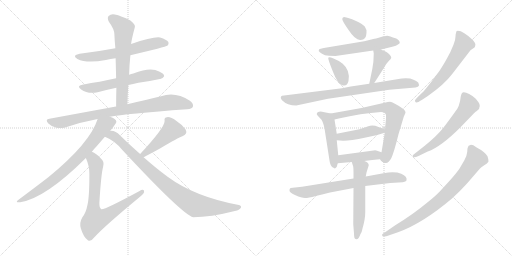
t = 0.00 s
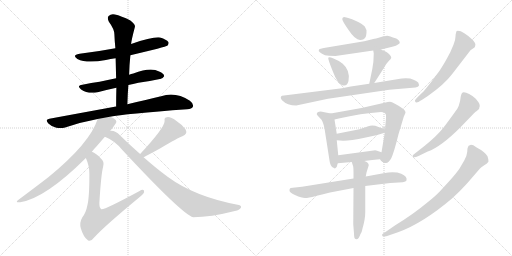
t = 3.26 s
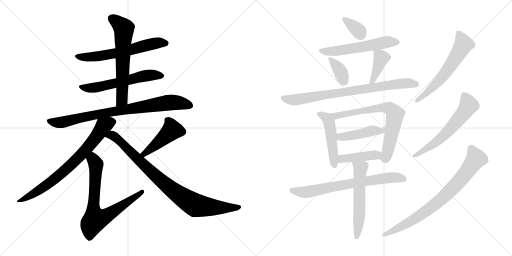
t = 6.53 s
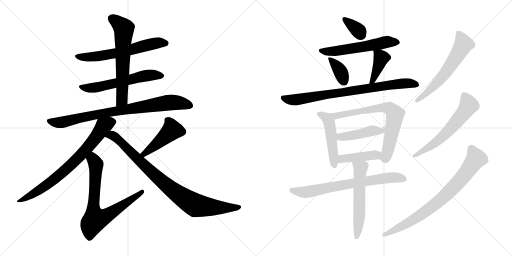
t = 9.79 s
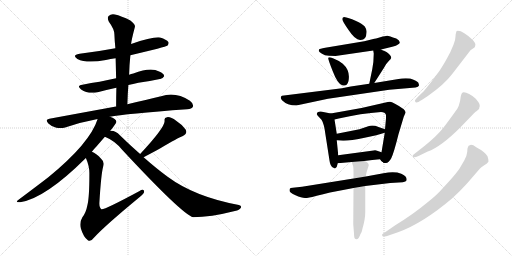
t = 13.06 s
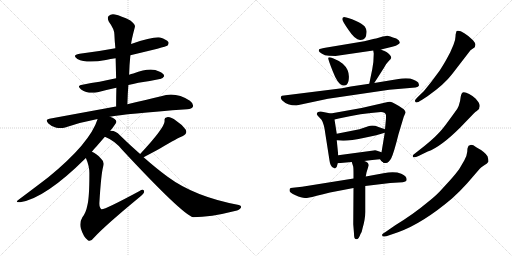
t = 16.32 s

The animated SVG that drew these frames (rendered in a browser with its animation timeline set to each time). Animation: 22 CSS @keyframes rules; one cycle of 16.32 s.

<svg version="1.1" viewBox="0 0 2048 1024" xmlns="http://www.w3.org/2000/svg">
  <g stroke="lightgray" stroke-dasharray="1,1" stroke-width="1" transform="scale(4, 4)">
    <line x1="0" y1="0" x2="256" y2="256"></line>
    <line x1="256" y1="0" x2="0" y2="256"></line>
    <line x1="128" y1="0" x2="128" y2="256"></line>
    <line x1="0" y1="128" x2="256" y2="128"></line>
    <line x1="256" y1="0" x2="512" y2="256"></line>
    <line x1="512" y1="0" x2="256" y2="256"></line>
    <line x1="384" y1="0" x2="384" y2="256"></line>
    <line x1="256" y1="128" x2="512" y2="128"></line>
  </g>
<g transform="scale(1, -1) translate(0, -850)">
   <style type="text/css">
    @keyframes keyframes0 {
      from {
       stroke: black;
       stroke-dashoffset: 615;
       stroke-width: 128;
       }
       67% {
       animation-timing-function: step-end;
       stroke: black;
       stroke-dashoffset: 0;
       stroke-width: 128;
       }
       to {
       stroke: black;
       stroke-width: 1024;
       }
       }
       #make-me-a-hanzi-animation-0 {
         animation: keyframes0 0.750488s both;
         animation-delay: 0.000000s;
         animation-timing-function: linear;
       }
    @keyframes keyframes1 {
      from {
       stroke: black;
       stroke-dashoffset: 582;
       stroke-width: 128;
       }
       65% {
       animation-timing-function: step-end;
       stroke: black;
       stroke-dashoffset: 0;
       stroke-width: 128;
       }
       to {
       stroke: black;
       stroke-width: 1024;
       }
       }
       #make-me-a-hanzi-animation-1 {
         animation: keyframes1 0.723633s both;
         animation-delay: 0.750488s;
         animation-timing-function: linear;
       }
    @keyframes keyframes2 {
      from {
       stroke: black;
       stroke-dashoffset: 630;
       stroke-width: 128;
       }
       67% {
       animation-timing-function: step-end;
       stroke: black;
       stroke-dashoffset: 0;
       stroke-width: 128;
       }
       to {
       stroke: black;
       stroke-width: 1024;
       }
       }
       #make-me-a-hanzi-animation-2 {
         animation: keyframes2 0.762695s both;
         animation-delay: 1.474121s;
         animation-timing-function: linear;
       }
    @keyframes keyframes3 {
      from {
       stroke: black;
       stroke-dashoffset: 828;
       stroke-width: 128;
       }
       73% {
       animation-timing-function: step-end;
       stroke: black;
       stroke-dashoffset: 0;
       stroke-width: 128;
       }
       to {
       stroke: black;
       stroke-width: 1024;
       }
       }
       #make-me-a-hanzi-animation-3 {
         animation: keyframes3 0.923828s both;
         animation-delay: 2.236816s;
         animation-timing-function: linear;
       }
    @keyframes keyframes4 {
      from {
       stroke: black;
       stroke-dashoffset: 750;
       stroke-width: 128;
       }
       71% {
       animation-timing-function: step-end;
       stroke: black;
       stroke-dashoffset: 0;
       stroke-width: 128;
       }
       to {
       stroke: black;
       stroke-width: 1024;
       }
       }
       #make-me-a-hanzi-animation-4 {
         animation: keyframes4 0.860352s both;
         animation-delay: 3.160644s;
         animation-timing-function: linear;
       }
    @keyframes keyframes5 {
      from {
       stroke: black;
       stroke-dashoffset: 738;
       stroke-width: 128;
       }
       71% {
       animation-timing-function: step-end;
       stroke: black;
       stroke-dashoffset: 0;
       stroke-width: 128;
       }
       to {
       stroke: black;
       stroke-width: 1024;
       }
       }
       #make-me-a-hanzi-animation-5 {
         animation: keyframes5 0.850586s both;
         animation-delay: 4.020996s;
         animation-timing-function: linear;
       }
    @keyframes keyframes6 {
      from {
       stroke: black;
       stroke-dashoffset: 452;
       stroke-width: 128;
       }
       60% {
       animation-timing-function: step-end;
       stroke: black;
       stroke-dashoffset: 0;
       stroke-width: 128;
       }
       to {
       stroke: black;
       stroke-width: 1024;
       }
       }
       #make-me-a-hanzi-animation-6 {
         animation: keyframes6 0.617839s both;
         animation-delay: 4.871582s;
         animation-timing-function: linear;
       }
    @keyframes keyframes7 {
      from {
       stroke: black;
       stroke-dashoffset: 886;
       stroke-width: 128;
       }
       74% {
       animation-timing-function: step-end;
       stroke: black;
       stroke-dashoffset: 0;
       stroke-width: 128;
       }
       to {
       stroke: black;
       stroke-width: 1024;
       }
       }
       #make-me-a-hanzi-animation-7 {
         animation: keyframes7 0.971029s both;
         animation-delay: 5.489421s;
         animation-timing-function: linear;
       }
    @keyframes keyframes8 {
      from {
       stroke: black;
       stroke-dashoffset: 348;
       stroke-width: 128;
       }
       53% {
       animation-timing-function: step-end;
       stroke: black;
       stroke-dashoffset: 0;
       stroke-width: 128;
       }
       to {
       stroke: black;
       stroke-width: 1024;
       }
       }
       #make-me-a-hanzi-animation-8 {
         animation: keyframes8 0.533203s both;
         animation-delay: 6.460450s;
         animation-timing-function: linear;
       }
    @keyframes keyframes9 {
      from {
       stroke: black;
       stroke-dashoffset: 565;
       stroke-width: 128;
       }
       65% {
       animation-timing-function: step-end;
       stroke: black;
       stroke-dashoffset: 0;
       stroke-width: 128;
       }
       to {
       stroke: black;
       stroke-width: 1024;
       }
       }
       #make-me-a-hanzi-animation-9 {
         animation: keyframes9 0.709798s both;
         animation-delay: 6.993653s;
         animation-timing-function: linear;
       }
    @keyframes keyframes10 {
      from {
       stroke: black;
       stroke-dashoffset: 367;
       stroke-width: 128;
       }
       54% {
       animation-timing-function: step-end;
       stroke: black;
       stroke-dashoffset: 0;
       stroke-width: 128;
       }
       to {
       stroke: black;
       stroke-width: 1024;
       }
       }
       #make-me-a-hanzi-animation-10 {
         animation: keyframes10 0.548665s both;
         animation-delay: 7.703451s;
         animation-timing-function: linear;
       }
    @keyframes keyframes11 {
      from {
       stroke: black;
       stroke-dashoffset: 399;
       stroke-width: 128;
       }
       56% {
       animation-timing-function: step-end;
       stroke: black;
       stroke-dashoffset: 0;
       stroke-width: 128;
       }
       to {
       stroke: black;
       stroke-width: 1024;
       }
       }
       #make-me-a-hanzi-animation-11 {
         animation: keyframes11 0.574707s both;
         animation-delay: 8.252116s;
         animation-timing-function: linear;
       }
    @keyframes keyframes12 {
      from {
       stroke: black;
       stroke-dashoffset: 797;
       stroke-width: 128;
       }
       72% {
       animation-timing-function: step-end;
       stroke: black;
       stroke-dashoffset: 0;
       stroke-width: 128;
       }
       to {
       stroke: black;
       stroke-width: 1024;
       }
       }
       #make-me-a-hanzi-animation-12 {
         animation: keyframes12 0.898600s both;
         animation-delay: 8.826823s;
         animation-timing-function: linear;
       }
    @keyframes keyframes13 {
      from {
       stroke: black;
       stroke-dashoffset: 491;
       stroke-width: 128;
       }
       62% {
       animation-timing-function: step-end;
       stroke: black;
       stroke-dashoffset: 0;
       stroke-width: 128;
       }
       to {
       stroke: black;
       stroke-width: 1024;
       }
       }
       #make-me-a-hanzi-animation-13 {
         animation: keyframes13 0.649577s both;
         animation-delay: 9.725423s;
         animation-timing-function: linear;
       }
    @keyframes keyframes14 {
      from {
       stroke: black;
       stroke-dashoffset: 707;
       stroke-width: 128;
       }
       70% {
       animation-timing-function: step-end;
       stroke: black;
       stroke-dashoffset: 0;
       stroke-width: 128;
       }
       to {
       stroke: black;
       stroke-width: 1024;
       }
       }
       #make-me-a-hanzi-animation-14 {
         animation: keyframes14 0.825358s both;
         animation-delay: 10.375000s;
         animation-timing-function: linear;
       }
    @keyframes keyframes15 {
      from {
       stroke: black;
       stroke-dashoffset: 438;
       stroke-width: 128;
       }
       59% {
       animation-timing-function: step-end;
       stroke: black;
       stroke-dashoffset: 0;
       stroke-width: 128;
       }
       to {
       stroke: black;
       stroke-width: 1024;
       }
       }
       #make-me-a-hanzi-animation-15 {
         animation: keyframes15 0.606445s both;
         animation-delay: 11.200358s;
         animation-timing-function: linear;
       }
    @keyframes keyframes16 {
      from {
       stroke: black;
       stroke-dashoffset: 440;
       stroke-width: 128;
       }
       59% {
       animation-timing-function: step-end;
       stroke: black;
       stroke-dashoffset: 0;
       stroke-width: 128;
       }
       to {
       stroke: black;
       stroke-width: 1024;
       }
       }
       #make-me-a-hanzi-animation-16 {
         animation: keyframes16 0.608073s both;
         animation-delay: 11.806803s;
         animation-timing-function: linear;
       }
    @keyframes keyframes17 {
      from {
       stroke: black;
       stroke-dashoffset: 712;
       stroke-width: 128;
       }
       70% {
       animation-timing-function: step-end;
       stroke: black;
       stroke-dashoffset: 0;
       stroke-width: 128;
       }
       to {
       stroke: black;
       stroke-width: 1024;
       }
       }
       #make-me-a-hanzi-animation-17 {
         animation: keyframes17 0.829427s both;
         animation-delay: 12.414876s;
         animation-timing-function: linear;
       }
    @keyframes keyframes18 {
      from {
       stroke: black;
       stroke-dashoffset: 567;
       stroke-width: 128;
       }
       65% {
       animation-timing-function: step-end;
       stroke: black;
       stroke-dashoffset: 0;
       stroke-width: 128;
       }
       to {
       stroke: black;
       stroke-width: 1024;
       }
       }
       #make-me-a-hanzi-animation-18 {
         animation: keyframes18 0.711426s both;
         animation-delay: 13.244303s;
         animation-timing-function: linear;
       }
    @keyframes keyframes19 {
      from {
       stroke: black;
       stroke-dashoffset: 600;
       stroke-width: 128;
       }
       66% {
       animation-timing-function: step-end;
       stroke: black;
       stroke-dashoffset: 0;
       stroke-width: 128;
       }
       to {
       stroke: black;
       stroke-width: 1024;
       }
       }
       #make-me-a-hanzi-animation-19 {
         animation: keyframes19 0.738281s both;
         animation-delay: 13.955729s;
         animation-timing-function: linear;
       }
    @keyframes keyframes20 {
      from {
       stroke: black;
       stroke-dashoffset: 598;
       stroke-width: 128;
       }
       66% {
       animation-timing-function: step-end;
       stroke: black;
       stroke-dashoffset: 0;
       stroke-width: 128;
       }
       to {
       stroke: black;
       stroke-width: 1024;
       }
       }
       #make-me-a-hanzi-animation-20 {
         animation: keyframes20 0.736654s both;
         animation-delay: 14.694010s;
         animation-timing-function: linear;
       }
    @keyframes keyframes21 {
      from {
       stroke: black;
       stroke-dashoffset: 786;
       stroke-width: 128;
       }
       72% {
       animation-timing-function: step-end;
       stroke: black;
       stroke-dashoffset: 0;
       stroke-width: 128;
       }
       to {
       stroke: black;
       stroke-width: 1024;
       }
       }
       #make-me-a-hanzi-animation-21 {
         animation: keyframes21 0.889648s both;
         animation-delay: 15.430664s;
         animation-timing-function: linear;
       }
</style>
<path d="M 521.5 629.5 Q 663.5 663.5 669.5 667.5 Q 676.5 674.5 673.5 682.5 Q 666.5 692.5 640.5 700.5 Q 612.5 704.5 524.5 674.5 L 461.5 657.5 Q 392.5 644.5 318.5 635.5 Q 285.5 629.5 309.5 614.5 Q 346.5 595.5 423.5 610.5 Q 441.5 614.5 462.5 617.5 L 521.5 629.5 Z" fill="lightgray"></path> 
<path d="M 513.5 510.5 Q 531.5 514.5 553.5 519.5 Q 601.5 526.5 639.5 534.5 Q 649.5 533.5 656.5 545.5 Q 657.5 555.5 636.5 564.5 Q 602.5 582.5 533.5 556.5 Q 524.5 555.5 516.5 551.5 L 464.5 537.5 Q 430.5 530.5 398.5 523.5 Q 365.5 519.5 329.5 511.5 Q 304.5 507.5 324.5 492.5 Q 351.5 473.5 390.5 481.5 Q 423.5 490.5 465.5 499.5 L 513.5 510.5 Z" fill="lightgray"></path> 
<path d="M 509.5 433.5 Q 510.5 473.5 513.5 510.5 L 516.5 551.5 Q 517.5 591.5 521.5 629.5 L 524.5 674.5 Q 525.5 689.5 539.5 742.5 Q 542.5 752.5 521.5 768.5 Q 484.5 787.5 459.5 792.5 Q 443.5 795.5 434.5 786.5 Q 427.5 779.5 435.5 763.5 Q 457.5 733.5 457.5 713.5 Q 458.5 686.5 461.5 657.5 L 462.5 617.5 Q 463.5 578.5 464.5 537.5 L 465.5 499.5 Q 464.5 462.5 464.5 423.5 C 464.5 393.5 508.5 403.5 509.5 433.5 Z" fill="lightgray"></path> 
<path d="M 439.5 383.5 Q 499.5 395.5 748.5 413.5 Q 767.5 414.5 771.5 423.5 Q 775.5 435.5 759.5 447.5 Q 702.5 484.5 644.5 465.5 Q 587.5 452.5 509.5 433.5 L 464.5 423.5 Q 460.5 424.5 458.5 423.5 Q 338.5 401.5 197.5 375.5 Q 178.5 372.5 193.5 356.5 Q 206.5 343.5 225.5 339.5 Q 244.5 335.5 260.5 340.5 Q 320.5 361.5 390.5 374.5 L 439.5 383.5 Z" fill="lightgray"></path> 
<path d="M 440.5 326.5 Q 465.5 357.5 465.5 363.5 Q 464.5 375.5 439.5 383.5 C 411.5 395.5 399.5 400.5 390.5 374.5 Q 360.5 278.5 194.5 142.5 Q 146.5 105.5 75.5 52.5 Q 56.5 39.5 80.5 41.5 Q 180.5 56.5 343.5 218.5 L 367.5 243.5 Q 376.5 255.5 387.5 266.5 Q 405.5 287.5 419.5 303.5 L 440.5 326.5 Z" fill="lightgray"></path> 
<path d="M 343.5 218.5 Q 358.5 184.5 357.5 153.5 Q 357.5 59.5 349.5 29.5 Q 343.5 -1.5 329.5 -18.5 Q 316.5 -40.5 323.5 -63.5 Q 333.5 -97.5 351.5 -110.5 Q 361.5 -119.5 376.5 -99.5 Q 418.5 -53.5 556.5 60.5 Q 575.5 75.5 576.5 82.5 Q 577.5 97.5 556.5 85.5 Q 415.5 9.5 405.5 13.5 Q 396.5 19.5 397.5 39.5 Q 404.5 154.5 412.5 183.5 Q 418.5 204.5 403.5 216.5 Q 384.5 237.5 367.5 243.5 C 341.5 257.5 332.5 246.5 343.5 218.5 Z" fill="lightgray"></path> 
<path d="M 574.5 221.5 Q 614.5 242.5 641.5 257.5 Q 713.5 300.5 729.5 305.5 Q 751.5 314.5 742.5 332.5 Q 729.5 351.5 704.5 367.5 Q 682.5 383.5 668.5 381.5 Q 655.5 380.5 658.5 366.5 Q 658.5 339.5 560.5 234.5 C 540.5 212.5 547.5 207.5 574.5 221.5 Z" fill="lightgray"></path> 
<path d="M 560.5 234.5 Q 521.5 268.5 479.5 309.5 Q 463.5 327.5 444.5 327.5 Q 441.5 327.5 440.5 326.5 C 410.5 330.5 392.5 316.5 419.5 303.5 Q 459.5 287.5 488.5 251.5 Q 729.5 -7.5 772.5 -18.5 Q 841.5 -18.5 939.5 6.5 Q 958.5 10.5 963.5 19.5 Q 967.5 26.5 955.5 30.5 Q 778.5 63.5 670.5 143.5 Q 625.5 176.5 574.5 221.5 L 560.5 234.5 Z" fill="lightgray"></path> 
<path d="M 1376.0 782.5 Q 1369.0 781.5 1369.0 774.5 Q 1369.0 766.5 1395.0 729.5 Q 1420.0 691.5 1440.0 690.5 Q 1465.0 688.5 1466.0 719.5 Q 1468.0 731.5 1459.0 744.5 Q 1450.0 754.5 1422.0 767.5 Q 1393.0 780.5 1376.0 782.5 Z" fill="lightgray"></path> 
<path d="M 1524.0 652.5 L 1569.0 663.5 Q 1586.0 666.5 1592.0 672.5 Q 1602.0 678.5 1598.0 682.5 Q 1599.0 688.5 1585.0 696.5 Q 1556.0 706.5 1549.0 707.5 Q 1542.0 707.5 1521.0 701.5 Q 1499.0 695.5 1497.0 695.5 L 1457.0 685.5 L 1301.0 659.5 Q 1278.0 655.5 1277.0 653.5 Q 1275.0 650.5 1275.0 646.5 Q 1277.0 642.5 1288.0 635.5 Q 1298.0 627.5 1316.0 627.5 L 1342.0 626.5 L 1493.0 648.5 L 1524.0 652.5 Z" fill="lightgray"></path> 
<path d="M 1394.0 526.5 Q 1402.0 568.5 1371.0 595.5 Q 1353.0 609.5 1334.0 616.5 Q 1315.0 623.5 1313.0 619.5 Q 1311.0 615.5 1331.0 565.5 Q 1350.0 515.5 1369.0 509.5 Q 1388.0 502.5 1394.0 526.5 Z" fill="lightgray"></path> 
<path d="M 1489.0 573.5 L 1477.0 515.5 C 1471.0 486.5 1481.0 493.5 1497.0 518.5 L 1536.0 579.5 Q 1547.0 599.5 1556.0 607.5 Q 1565.0 614.5 1565.0 620.5 Q 1565.0 625.5 1556.0 634.5 Q 1547.0 642.5 1540.0 645.5 Q 1532.0 647.5 1524.0 652.5 C 1498.0 667.5 1489.0 672.5 1493.0 648.5 L 1495.0 636.5 Q 1495.0 603.5 1489.0 573.5 Z" fill="lightgray"></path> 
<path d="M 1477.0 515.5 L 1403.0 504.5 L 1368.0 497.5 L 1128.0 467.5 Q 1118.0 461.5 1128.0 449.5 Q 1149.0 428.5 1185.0 428.5 L 1312.0 455.5 L 1557.0 491.5 L 1662.0 500.5 Q 1674.0 502.5 1676.0 508.5 Q 1676.0 512.5 1674.0 517.5 Q 1674.0 522.5 1654.0 531.5 Q 1634.0 540.5 1588.0 533.5 L 1497.0 518.5 L 1477.0 515.5 Z" fill="lightgray"></path> 
<path d="M 1323.0 396.5 L 1283.0 404.5 Q 1267.0 404.5 1267.0 393.5 L 1271.0 387.5 L 1286.0 371.5 Q 1291.0 364.5 1293.0 355.5 Q 1297.0 346.5 1301.0 317.5 L 1318.0 208.5 Q 1321.0 183.5 1334.0 179.5 Q 1337.0 176.5 1340.0 176.5 Q 1349.0 181.5 1351.0 197.5 L 1353.0 229.5 L 1347.0 289.5 L 1347.0 315.5 L 1338.0 372.5 C 1335.0 394.5 1335.0 394.5 1323.0 396.5 Z" fill="lightgray"></path> 
<path d="M 1530.0 203.5 Q 1532.0 198.5 1543.0 198.5 Q 1554.0 197.5 1565.0 217.5 Q 1575.0 237.5 1594.0 313.5 L 1615.0 383.5 L 1622.0 399.5 Q 1623.0 405.5 1615.0 413.5 Q 1572.0 443.5 1560.0 443.5 L 1551.0 442.5 L 1446.0 418.5 L 1323.0 396.5 C 1293.0 391.5 1309.0 365.5 1338.0 372.5 L 1355.0 376.5 Q 1444.0 397.5 1524.0 402.5 Q 1541.0 402.5 1544.0 390.5 L 1544.0 376.5 L 1540.0 333.5 L 1539.0 319.5 L 1526.0 241.5 C 1521.0 211.5 1520.0 207.5 1530.0 203.5 Z" fill="lightgray"></path> 
<path d="M 1540.0 333.5 L 1514.0 342.5 Q 1492.0 351.5 1473.0 345.5 L 1438.0 333.5 L 1347.0 315.5 C 1318.0 309.5 1317.0 291.5 1347.0 289.5 L 1372.0 287.5 Q 1396.0 286.5 1463.0 300.5 L 1505.0 309.5 L 1539.0 319.5 C 1561.0 326.5 1561.0 326.5 1540.0 333.5 Z" fill="lightgray"></path> 
<path d="M 1457.0 206.5 L 1489.0 210.5 Q 1494.0 211.5 1520.0 213.5 L 1530.0 203.5 C 1551.0 182.5 1554.0 232.5 1526.0 241.5 L 1508.0 247.5 Q 1503.0 251.5 1487.0 247.5 L 1353.0 229.5 C 1323.0 225.5 1321.0 194.5 1351.0 197.5 L 1407.0 202.5 L 1457.0 206.5 Z" fill="lightgray"></path> 
<path d="M 1414.0 136.5 L 1208.0 103.5 L 1171.0 99.5 Q 1161.0 98.5 1160.0 96.5 Q 1158.0 94.5 1158.0 88.5 Q 1158.0 79.5 1182.0 69.5 Q 1206.0 58.5 1220.0 58.5 Q 1233.0 58.5 1263.0 66.5 Q 1293.0 74.5 1320.0 80.5 L 1414.0 98.5 L 1461.0 106.5 L 1561.0 118.5 L 1611.0 121.5 Q 1624.0 123.5 1626.0 128.5 Q 1630.0 144.5 1605.0 155.5 Q 1579.0 165.5 1534.0 157.5 L 1463.0 144.5 L 1414.0 136.5 Z" fill="lightgray"></path> 
<path d="M 1466.0 160.5 L 1475.0 189.5 Q 1475.0 200.5 1457.0 206.5 C 1430.0 218.5 1398.0 231.5 1407.0 202.5 L 1413.0 183.5 Q 1414.0 176.5 1414.0 160.5 L 1414.0 136.5 L 1414.0 98.5 L 1413.0 -46.5 L 1416.0 -83.5 Q 1416.0 -96.5 1418.0 -101.5 Q 1421.0 -106.5 1426.0 -106.5 Q 1435.0 -106.5 1442.0 -85.5 Q 1448.0 -76.5 1450.0 -63.5 Q 1461.0 -26.5 1461.0 2.5 L 1461.0 106.5 L 1463.0 144.5 L 1466.0 160.5 Z" fill="lightgray"></path> 
<path d="M 1687.0 450.5 L 1710.0 465.5 Q 1777.0 512.5 1808.0 553.5 L 1882.0 649.5 L 1899.0 661.5 Q 1904.0 672.5 1900.0 678.5 L 1892.0 689.5 Q 1853.0 727.5 1831.0 727.5 Q 1824.0 727.5 1824.0 718.5 Q 1822.0 713.5 1822.0 704.5 Q 1822.0 690.5 1814.0 671.5 L 1804.0 648.5 Q 1800.0 638.5 1781.0 604.5 Q 1761.0 570.5 1753.0 560.5 L 1724.0 521.5 L 1695.0 485.5 L 1669.0 460.5 Q 1660.0 450.5 1660.0 448.5 Q 1660.0 440.5 1665.0 440.5 Q 1670.0 439.5 1687.0 450.5 Z" fill="lightgray"></path> 
<path d="M 1841.0 340.5 L 1896.0 397.5 Q 1901.0 402.5 1907.0 406.5 L 1915.0 413.5 Q 1917.0 414.5 1917.0 419.5 Q 1922.0 428.5 1914.0 441.5 L 1903.0 455.5 Q 1874.0 481.5 1855.0 481.5 Q 1846.0 481.5 1843.0 464.5 Q 1839.0 423.5 1820.0 402.5 L 1796.0 369.5 Q 1783.0 351.5 1771.0 336.5 Q 1747.0 306.5 1699.0 267.5 L 1652.0 230.5 Q 1651.0 229.5 1651.0 227.5 Q 1651.0 214.5 1674.0 226.5 L 1711.0 244.5 Q 1763.0 262.5 1841.0 340.5 Z" fill="lightgray"></path> 
<path d="M 1872.0 262.5 Q 1869.0 258.5 1869.0 243.5 Q 1868.0 228.5 1857.0 208.5 L 1837.0 174.5 Q 1825.0 157.5 1802.0 131.5 L 1759.0 84.5 Q 1741.0 65.5 1708.0 39.5 Q 1653.0 -6.5 1581.0 -50.5 L 1542.0 -77.5 Q 1530.0 -83.5 1528.0 -88.5 Q 1528.0 -102.5 1557.0 -90.5 L 1592.0 -78.5 Q 1690.0 -43.5 1808.0 56.5 Q 1843.0 88.5 1868.0 116.5 L 1919.0 175.5 Q 1923.0 181.5 1937.0 189.5 Q 1950.0 196.5 1954.0 204.5 Q 1954.0 213.5 1950.0 225.5 Q 1939.0 243.5 1905.0 261.5 Q 1891.0 271.5 1882.0 270.5 Q 1872.0 269.5 1872.0 262.5 Z" fill="lightgray"></path> 
      <clipPath id="make-me-a-hanzi-clip-0">
      <path d="M 521.5 629.5 Q 663.5 663.5 669.5 667.5 Q 676.5 674.5 673.5 682.5 Q 666.5 692.5 640.5 700.5 Q 612.5 704.5 524.5 674.5 L 461.5 657.5 Q 392.5 644.5 318.5 635.5 Q 285.5 629.5 309.5 614.5 Q 346.5 595.5 423.5 610.5 Q 441.5 614.5 462.5 617.5 L 521.5 629.5 Z" fill="lightgray"></path>
      </clipPath>
      <path clip-path="url(#make-me-a-hanzi-clip-0)" d="M 311.5 626.5 L 339.5 621.5 L 393.5 624.5 L 530.5 651.5 L 608.5 675.5 L 663.5 677.5 " fill="none" id="make-me-a-hanzi-animation-0" stroke-dasharray="487 974" stroke-linecap="round"></path>

      <clipPath id="make-me-a-hanzi-clip-1">
      <path d="M 513.5 510.5 Q 531.5 514.5 553.5 519.5 Q 601.5 526.5 639.5 534.5 Q 649.5 533.5 656.5 545.5 Q 657.5 555.5 636.5 564.5 Q 602.5 582.5 533.5 556.5 Q 524.5 555.5 516.5 551.5 L 464.5 537.5 Q 430.5 530.5 398.5 523.5 Q 365.5 519.5 329.5 511.5 Q 304.5 507.5 324.5 492.5 Q 351.5 473.5 390.5 481.5 Q 423.5 490.5 465.5 499.5 L 513.5 510.5 Z" fill="lightgray"></path>
      </clipPath>
      <path clip-path="url(#make-me-a-hanzi-clip-1)" d="M 325.5 502.5 L 392.5 502.5 L 595.5 549.5 L 646.5 546.5 " fill="none" id="make-me-a-hanzi-animation-1" stroke-dasharray="454 908" stroke-linecap="round"></path>

      <clipPath id="make-me-a-hanzi-clip-2">
      <path d="M 509.5 433.5 Q 510.5 473.5 513.5 510.5 L 516.5 551.5 Q 517.5 591.5 521.5 629.5 L 524.5 674.5 Q 525.5 689.5 539.5 742.5 Q 542.5 752.5 521.5 768.5 Q 484.5 787.5 459.5 792.5 Q 443.5 795.5 434.5 786.5 Q 427.5 779.5 435.5 763.5 Q 457.5 733.5 457.5 713.5 Q 458.5 686.5 461.5 657.5 L 462.5 617.5 Q 463.5 578.5 464.5 537.5 L 465.5 499.5 Q 464.5 462.5 464.5 423.5 C 464.5 393.5 508.5 403.5 509.5 433.5 Z" fill="lightgray"></path>
      </clipPath>
      <path clip-path="url(#make-me-a-hanzi-clip-2)" d="M 446.5 776.5 L 495.5 736.5 L 488.5 458.5 L 470.5 431.5 " fill="none" id="make-me-a-hanzi-animation-2" stroke-dasharray="502 1004" stroke-linecap="round"></path>

      <clipPath id="make-me-a-hanzi-clip-3">
      <path d="M 439.5 383.5 Q 499.5 395.5 748.5 413.5 Q 767.5 414.5 771.5 423.5 Q 775.5 435.5 759.5 447.5 Q 702.5 484.5 644.5 465.5 Q 587.5 452.5 509.5 433.5 L 464.5 423.5 Q 460.5 424.5 458.5 423.5 Q 338.5 401.5 197.5 375.5 Q 178.5 372.5 193.5 356.5 Q 206.5 343.5 225.5 339.5 Q 244.5 335.5 260.5 340.5 Q 320.5 361.5 390.5 374.5 L 439.5 383.5 Z" fill="lightgray"></path>
      </clipPath>
      <path clip-path="url(#make-me-a-hanzi-clip-3)" d="M 196.5 365.5 L 250.5 361.5 L 411.5 397.5 L 670.5 439.5 L 703.5 440.5 L 759.5 428.5 " fill="none" id="make-me-a-hanzi-animation-3" stroke-dasharray="700 1400" stroke-linecap="round"></path>

      <clipPath id="make-me-a-hanzi-clip-4">
      <path d="M 440.5 326.5 Q 465.5 357.5 465.5 363.5 Q 464.5 375.5 439.5 383.5 C 411.5 395.5 399.5 400.5 390.5 374.5 Q 360.5 278.5 194.5 142.5 Q 146.5 105.5 75.5 52.5 Q 56.5 39.5 80.5 41.5 Q 180.5 56.5 343.5 218.5 L 367.5 243.5 Q 376.5 255.5 387.5 266.5 Q 405.5 287.5 419.5 303.5 L 440.5 326.5 Z" fill="lightgray"></path>
      </clipPath>
      <path clip-path="url(#make-me-a-hanzi-clip-4)" d="M 455.5 363.5 L 437.5 360.5 L 414.5 346.5 L 339.5 246.5 L 245.5 156.5 L 167.5 96.5 L 84.5 49.5 " fill="none" id="make-me-a-hanzi-animation-4" stroke-dasharray="622 1244" stroke-linecap="round"></path>

      <clipPath id="make-me-a-hanzi-clip-5">
      <path d="M 343.5 218.5 Q 358.5 184.5 357.5 153.5 Q 357.5 59.5 349.5 29.5 Q 343.5 -1.5 329.5 -18.5 Q 316.5 -40.5 323.5 -63.5 Q 333.5 -97.5 351.5 -110.5 Q 361.5 -119.5 376.5 -99.5 Q 418.5 -53.5 556.5 60.5 Q 575.5 75.5 576.5 82.5 Q 577.5 97.5 556.5 85.5 Q 415.5 9.5 405.5 13.5 Q 396.5 19.5 397.5 39.5 Q 404.5 154.5 412.5 183.5 Q 418.5 204.5 403.5 216.5 Q 384.5 237.5 367.5 243.5 C 341.5 257.5 332.5 246.5 343.5 218.5 Z" fill="lightgray"></path>
      </clipPath>
      <path clip-path="url(#make-me-a-hanzi-clip-5)" d="M 369.5 233.5 L 383.5 191.5 L 372.5 16.5 L 380.5 -27.5 L 429.5 -10.5 L 566.5 82.5 " fill="none" id="make-me-a-hanzi-animation-5" stroke-dasharray="610 1220" stroke-linecap="round"></path>

      <clipPath id="make-me-a-hanzi-clip-6">
      <path d="M 574.5 221.5 Q 614.5 242.5 641.5 257.5 Q 713.5 300.5 729.5 305.5 Q 751.5 314.5 742.5 332.5 Q 729.5 351.5 704.5 367.5 Q 682.5 383.5 668.5 381.5 Q 655.5 380.5 658.5 366.5 Q 658.5 339.5 560.5 234.5 C 540.5 212.5 547.5 207.5 574.5 221.5 Z" fill="lightgray"></path>
      </clipPath>
      <path clip-path="url(#make-me-a-hanzi-clip-6)" d="M 667.5 371.5 L 688.5 330.5 L 603.5 255.5 L 578.5 238.5 L 572.5 240.5 " fill="none" id="make-me-a-hanzi-animation-6" stroke-dasharray="324 648" stroke-linecap="round"></path>

      <clipPath id="make-me-a-hanzi-clip-7">
      <path d="M 560.5 234.5 Q 521.5 268.5 479.5 309.5 Q 463.5 327.5 444.5 327.5 Q 441.5 327.5 440.5 326.5 C 410.5 330.5 392.5 316.5 419.5 303.5 Q 459.5 287.5 488.5 251.5 Q 729.5 -7.5 772.5 -18.5 Q 841.5 -18.5 939.5 6.5 Q 958.5 10.5 963.5 19.5 Q 967.5 26.5 955.5 30.5 Q 778.5 63.5 670.5 143.5 Q 625.5 176.5 574.5 221.5 L 560.5 234.5 Z" fill="lightgray"></path>
      </clipPath>
      <path clip-path="url(#make-me-a-hanzi-clip-7)" d="M 428.5 305.5 L 447.5 309.5 L 461.5 301.5 L 648.5 123.5 L 777.5 31.5 L 874.5 19.5 L 954.5 21.5 " fill="none" id="make-me-a-hanzi-animation-7" stroke-dasharray="758 1516" stroke-linecap="round"></path>

      <clipPath id="make-me-a-hanzi-clip-8">
      <path d="M 1376.0 782.5 Q 1369.0 781.5 1369.0 774.5 Q 1369.0 766.5 1395.0 729.5 Q 1420.0 691.5 1440.0 690.5 Q 1465.0 688.5 1466.0 719.5 Q 1468.0 731.5 1459.0 744.5 Q 1450.0 754.5 1422.0 767.5 Q 1393.0 780.5 1376.0 782.5 Z" fill="lightgray"></path>
      </clipPath>
      <path clip-path="url(#make-me-a-hanzi-clip-8)" d="M 1378.0 773.5 L 1430.0 731.5 L 1444.0 710.5 " fill="none" id="make-me-a-hanzi-animation-8" stroke-dasharray="220 440" stroke-linecap="round"></path>

      <clipPath id="make-me-a-hanzi-clip-9">
      <path d="M 1524.0 652.5 L 1569.0 663.5 Q 1586.0 666.5 1592.0 672.5 Q 1602.0 678.5 1598.0 682.5 Q 1599.0 688.5 1585.0 696.5 Q 1556.0 706.5 1549.0 707.5 Q 1542.0 707.5 1521.0 701.5 Q 1499.0 695.5 1497.0 695.5 L 1457.0 685.5 L 1301.0 659.5 Q 1278.0 655.5 1277.0 653.5 Q 1275.0 650.5 1275.0 646.5 Q 1277.0 642.5 1288.0 635.5 Q 1298.0 627.5 1316.0 627.5 L 1342.0 626.5 L 1493.0 648.5 L 1524.0 652.5 Z" fill="lightgray"></path>
      </clipPath>
      <path clip-path="url(#make-me-a-hanzi-clip-9)" d="M 1282.0 648.5 L 1347.0 646.5 L 1547.0 683.5 L 1588.0 681.5 " fill="none" id="make-me-a-hanzi-animation-9" stroke-dasharray="437 874" stroke-linecap="round"></path>

      <clipPath id="make-me-a-hanzi-clip-10">
      <path d="M 1394.0 526.5 Q 1402.0 568.5 1371.0 595.5 Q 1353.0 609.5 1334.0 616.5 Q 1315.0 623.5 1313.0 619.5 Q 1311.0 615.5 1331.0 565.5 Q 1350.0 515.5 1369.0 509.5 Q 1388.0 502.5 1394.0 526.5 Z" fill="lightgray"></path>
      </clipPath>
      <path clip-path="url(#make-me-a-hanzi-clip-10)" d="M 1317.0 617.5 L 1358.0 571.5 L 1376.0 525.5 " fill="none" id="make-me-a-hanzi-animation-10" stroke-dasharray="239 478" stroke-linecap="round"></path>

      <clipPath id="make-me-a-hanzi-clip-11">
      <path d="M 1489.0 573.5 L 1477.0 515.5 C 1471.0 486.5 1481.0 493.5 1497.0 518.5 L 1536.0 579.5 Q 1547.0 599.5 1556.0 607.5 Q 1565.0 614.5 1565.0 620.5 Q 1565.0 625.5 1556.0 634.5 Q 1547.0 642.5 1540.0 645.5 Q 1532.0 647.5 1524.0 652.5 C 1498.0 667.5 1489.0 672.5 1493.0 648.5 L 1495.0 636.5 Q 1495.0 603.5 1489.0 573.5 Z" fill="lightgray"></path>
      </clipPath>
      <path clip-path="url(#make-me-a-hanzi-clip-11)" d="M 1501.0 643.5 L 1525.0 618.5 L 1491.0 527.5 L 1481.0 522.5 " fill="none" id="make-me-a-hanzi-animation-11" stroke-dasharray="271 542" stroke-linecap="round"></path>

      <clipPath id="make-me-a-hanzi-clip-12">
      <path d="M 1477.0 515.5 L 1403.0 504.5 L 1368.0 497.5 L 1128.0 467.5 Q 1118.0 461.5 1128.0 449.5 Q 1149.0 428.5 1185.0 428.5 L 1312.0 455.5 L 1557.0 491.5 L 1662.0 500.5 Q 1674.0 502.5 1676.0 508.5 Q 1676.0 512.5 1674.0 517.5 Q 1674.0 522.5 1654.0 531.5 Q 1634.0 540.5 1588.0 533.5 L 1497.0 518.5 L 1477.0 515.5 Z" fill="lightgray"></path>
      </clipPath>
      <path clip-path="url(#make-me-a-hanzi-clip-12)" d="M 1133.0 458.5 L 1178.0 450.5 L 1553.0 510.5 L 1614.0 517.5 L 1668.0 511.5 " fill="none" id="make-me-a-hanzi-animation-12" stroke-dasharray="669 1338" stroke-linecap="round"></path>

      <clipPath id="make-me-a-hanzi-clip-13">
      <path d="M 1323.0 396.5 L 1283.0 404.5 Q 1267.0 404.5 1267.0 393.5 L 1271.0 387.5 L 1286.0 371.5 Q 1291.0 364.5 1293.0 355.5 Q 1297.0 346.5 1301.0 317.5 L 1318.0 208.5 Q 1321.0 183.5 1334.0 179.5 Q 1337.0 176.5 1340.0 176.5 Q 1349.0 181.5 1351.0 197.5 L 1353.0 229.5 L 1347.0 289.5 L 1347.0 315.5 L 1338.0 372.5 C 1335.0 394.5 1335.0 394.5 1323.0 396.5 Z" fill="lightgray"></path>
      </clipPath>
      <path clip-path="url(#make-me-a-hanzi-clip-13)" d="M 1275.0 394.5 L 1300.0 383.5 L 1315.0 366.5 L 1340.0 183.5 " fill="none" id="make-me-a-hanzi-animation-13" stroke-dasharray="363 726" stroke-linecap="round"></path>

      <clipPath id="make-me-a-hanzi-clip-14">
      <path d="M 1530.0 203.5 Q 1532.0 198.5 1543.0 198.5 Q 1554.0 197.5 1565.0 217.5 Q 1575.0 237.5 1594.0 313.5 L 1615.0 383.5 L 1622.0 399.5 Q 1623.0 405.5 1615.0 413.5 Q 1572.0 443.5 1560.0 443.5 L 1551.0 442.5 L 1446.0 418.5 L 1323.0 396.5 C 1293.0 391.5 1309.0 365.5 1338.0 372.5 L 1355.0 376.5 Q 1444.0 397.5 1524.0 402.5 Q 1541.0 402.5 1544.0 390.5 L 1544.0 376.5 L 1540.0 333.5 L 1539.0 319.5 L 1526.0 241.5 C 1521.0 211.5 1520.0 207.5 1530.0 203.5 Z" fill="lightgray"></path>
      </clipPath>
      <path clip-path="url(#make-me-a-hanzi-clip-14)" d="M 1331.0 393.5 L 1343.0 387.5 L 1535.0 419.5 L 1558.0 416.5 L 1572.0 405.5 L 1579.0 383.5 L 1547.0 219.5 L 1540.0 210.5 " fill="none" id="make-me-a-hanzi-animation-14" stroke-dasharray="579 1158" stroke-linecap="round"></path>

      <clipPath id="make-me-a-hanzi-clip-15">
      <path d="M 1540.0 333.5 L 1514.0 342.5 Q 1492.0 351.5 1473.0 345.5 L 1438.0 333.5 L 1347.0 315.5 C 1318.0 309.5 1317.0 291.5 1347.0 289.5 L 1372.0 287.5 Q 1396.0 286.5 1463.0 300.5 L 1505.0 309.5 L 1539.0 319.5 C 1561.0 326.5 1561.0 326.5 1540.0 333.5 Z" fill="lightgray"></path>
      </clipPath>
      <path clip-path="url(#make-me-a-hanzi-clip-15)" d="M 1354.0 296.5 L 1362.0 303.5 L 1429.0 311.5 L 1491.0 327.5 L 1531.0 327.5 " fill="none" id="make-me-a-hanzi-animation-15" stroke-dasharray="310 620" stroke-linecap="round"></path>

      <clipPath id="make-me-a-hanzi-clip-16">
      <path d="M 1457.0 206.5 L 1489.0 210.5 Q 1494.0 211.5 1520.0 213.5 L 1530.0 203.5 C 1551.0 182.5 1554.0 232.5 1526.0 241.5 L 1508.0 247.5 Q 1503.0 251.5 1487.0 247.5 L 1353.0 229.5 C 1323.0 225.5 1321.0 194.5 1351.0 197.5 L 1407.0 202.5 L 1457.0 206.5 Z" fill="lightgray"></path>
      </clipPath>
      <path clip-path="url(#make-me-a-hanzi-clip-16)" d="M 1358.0 202.5 L 1377.0 217.5 L 1496.0 230.5 L 1522.0 221.5 L 1526.0 209.5 " fill="none" id="make-me-a-hanzi-animation-16" stroke-dasharray="312 624" stroke-linecap="round"></path>

      <clipPath id="make-me-a-hanzi-clip-17">
      <path d="M 1414.0 136.5 L 1208.0 103.5 L 1171.0 99.5 Q 1161.0 98.5 1160.0 96.5 Q 1158.0 94.5 1158.0 88.5 Q 1158.0 79.5 1182.0 69.5 Q 1206.0 58.5 1220.0 58.5 Q 1233.0 58.5 1263.0 66.5 Q 1293.0 74.5 1320.0 80.5 L 1414.0 98.5 L 1461.0 106.5 L 1561.0 118.5 L 1611.0 121.5 Q 1624.0 123.5 1626.0 128.5 Q 1630.0 144.5 1605.0 155.5 Q 1579.0 165.5 1534.0 157.5 L 1463.0 144.5 L 1414.0 136.5 Z" fill="lightgray"></path>
      </clipPath>
      <path clip-path="url(#make-me-a-hanzi-clip-17)" d="M 1168.0 90.5 L 1217.0 81.5 L 1560.0 140.5 L 1618.0 133.5 " fill="none" id="make-me-a-hanzi-animation-17" stroke-dasharray="584 1168" stroke-linecap="round"></path>

      <clipPath id="make-me-a-hanzi-clip-18">
      <path d="M 1466.0 160.5 L 1475.0 189.5 Q 1475.0 200.5 1457.0 206.5 C 1430.0 218.5 1398.0 231.5 1407.0 202.5 L 1413.0 183.5 Q 1414.0 176.5 1414.0 160.5 L 1414.0 136.5 L 1414.0 98.5 L 1413.0 -46.5 L 1416.0 -83.5 Q 1416.0 -96.5 1418.0 -101.5 Q 1421.0 -106.5 1426.0 -106.5 Q 1435.0 -106.5 1442.0 -85.5 Q 1448.0 -76.5 1450.0 -63.5 Q 1461.0 -26.5 1461.0 2.5 L 1461.0 106.5 L 1463.0 144.5 L 1466.0 160.5 Z" fill="lightgray"></path>
      </clipPath>
      <path clip-path="url(#make-me-a-hanzi-clip-18)" d="M 1414.0 199.5 L 1442.0 175.5 L 1437.0 -13.5 L 1426.0 -97.5 " fill="none" id="make-me-a-hanzi-animation-18" stroke-dasharray="439 878" stroke-linecap="round"></path>

      <clipPath id="make-me-a-hanzi-clip-19">
      <path d="M 1687.0 450.5 L 1710.0 465.5 Q 1777.0 512.5 1808.0 553.5 L 1882.0 649.5 L 1899.0 661.5 Q 1904.0 672.5 1900.0 678.5 L 1892.0 689.5 Q 1853.0 727.5 1831.0 727.5 Q 1824.0 727.5 1824.0 718.5 Q 1822.0 713.5 1822.0 704.5 Q 1822.0 690.5 1814.0 671.5 L 1804.0 648.5 Q 1800.0 638.5 1781.0 604.5 Q 1761.0 570.5 1753.0 560.5 L 1724.0 521.5 L 1695.0 485.5 L 1669.0 460.5 Q 1660.0 450.5 1660.0 448.5 Q 1660.0 440.5 1665.0 440.5 Q 1670.0 439.5 1687.0 450.5 Z" fill="lightgray"></path>
      </clipPath>
      <path clip-path="url(#make-me-a-hanzi-clip-19)" d="M 1834.0 717.5 L 1854.0 674.5 L 1825.0 623.5 L 1772.0 545.5 L 1710.0 480.5 L 1667.0 447.5 " fill="none" id="make-me-a-hanzi-animation-19" stroke-dasharray="472 944" stroke-linecap="round"></path>

      <clipPath id="make-me-a-hanzi-clip-20">
      <path d="M 1841.0 340.5 L 1896.0 397.5 Q 1901.0 402.5 1907.0 406.5 L 1915.0 413.5 Q 1917.0 414.5 1917.0 419.5 Q 1922.0 428.5 1914.0 441.5 L 1903.0 455.5 Q 1874.0 481.5 1855.0 481.5 Q 1846.0 481.5 1843.0 464.5 Q 1839.0 423.5 1820.0 402.5 L 1796.0 369.5 Q 1783.0 351.5 1771.0 336.5 Q 1747.0 306.5 1699.0 267.5 L 1652.0 230.5 Q 1651.0 229.5 1651.0 227.5 Q 1651.0 214.5 1674.0 226.5 L 1711.0 244.5 Q 1763.0 262.5 1841.0 340.5 Z" fill="lightgray"></path>
      </clipPath>
      <path clip-path="url(#make-me-a-hanzi-clip-20)" d="M 1858.0 467.5 L 1875.0 429.5 L 1827.0 364.5 L 1758.0 292.5 L 1657.0 227.5 " fill="none" id="make-me-a-hanzi-animation-20" stroke-dasharray="470 940" stroke-linecap="round"></path>

      <clipPath id="make-me-a-hanzi-clip-21">
      <path d="M 1872.0 262.5 Q 1869.0 258.5 1869.0 243.5 Q 1868.0 228.5 1857.0 208.5 L 1837.0 174.5 Q 1825.0 157.5 1802.0 131.5 L 1759.0 84.5 Q 1741.0 65.5 1708.0 39.5 Q 1653.0 -6.5 1581.0 -50.5 L 1542.0 -77.5 Q 1530.0 -83.5 1528.0 -88.5 Q 1528.0 -102.5 1557.0 -90.5 L 1592.0 -78.5 Q 1690.0 -43.5 1808.0 56.5 Q 1843.0 88.5 1868.0 116.5 L 1919.0 175.5 Q 1923.0 181.5 1937.0 189.5 Q 1950.0 196.5 1954.0 204.5 Q 1954.0 213.5 1950.0 225.5 Q 1939.0 243.5 1905.0 261.5 Q 1891.0 271.5 1882.0 270.5 Q 1872.0 269.5 1872.0 262.5 Z" fill="lightgray"></path>
      </clipPath>
      <path clip-path="url(#make-me-a-hanzi-clip-21)" d="M 1885.0 256.5 L 1902.0 214.5 L 1850.0 141.5 L 1784.0 70.5 L 1665.0 -21.5 L 1534.0 -89.5 " fill="none" id="make-me-a-hanzi-animation-21" stroke-dasharray="658 1316" stroke-linecap="round"></path>

</g>
</svg>
